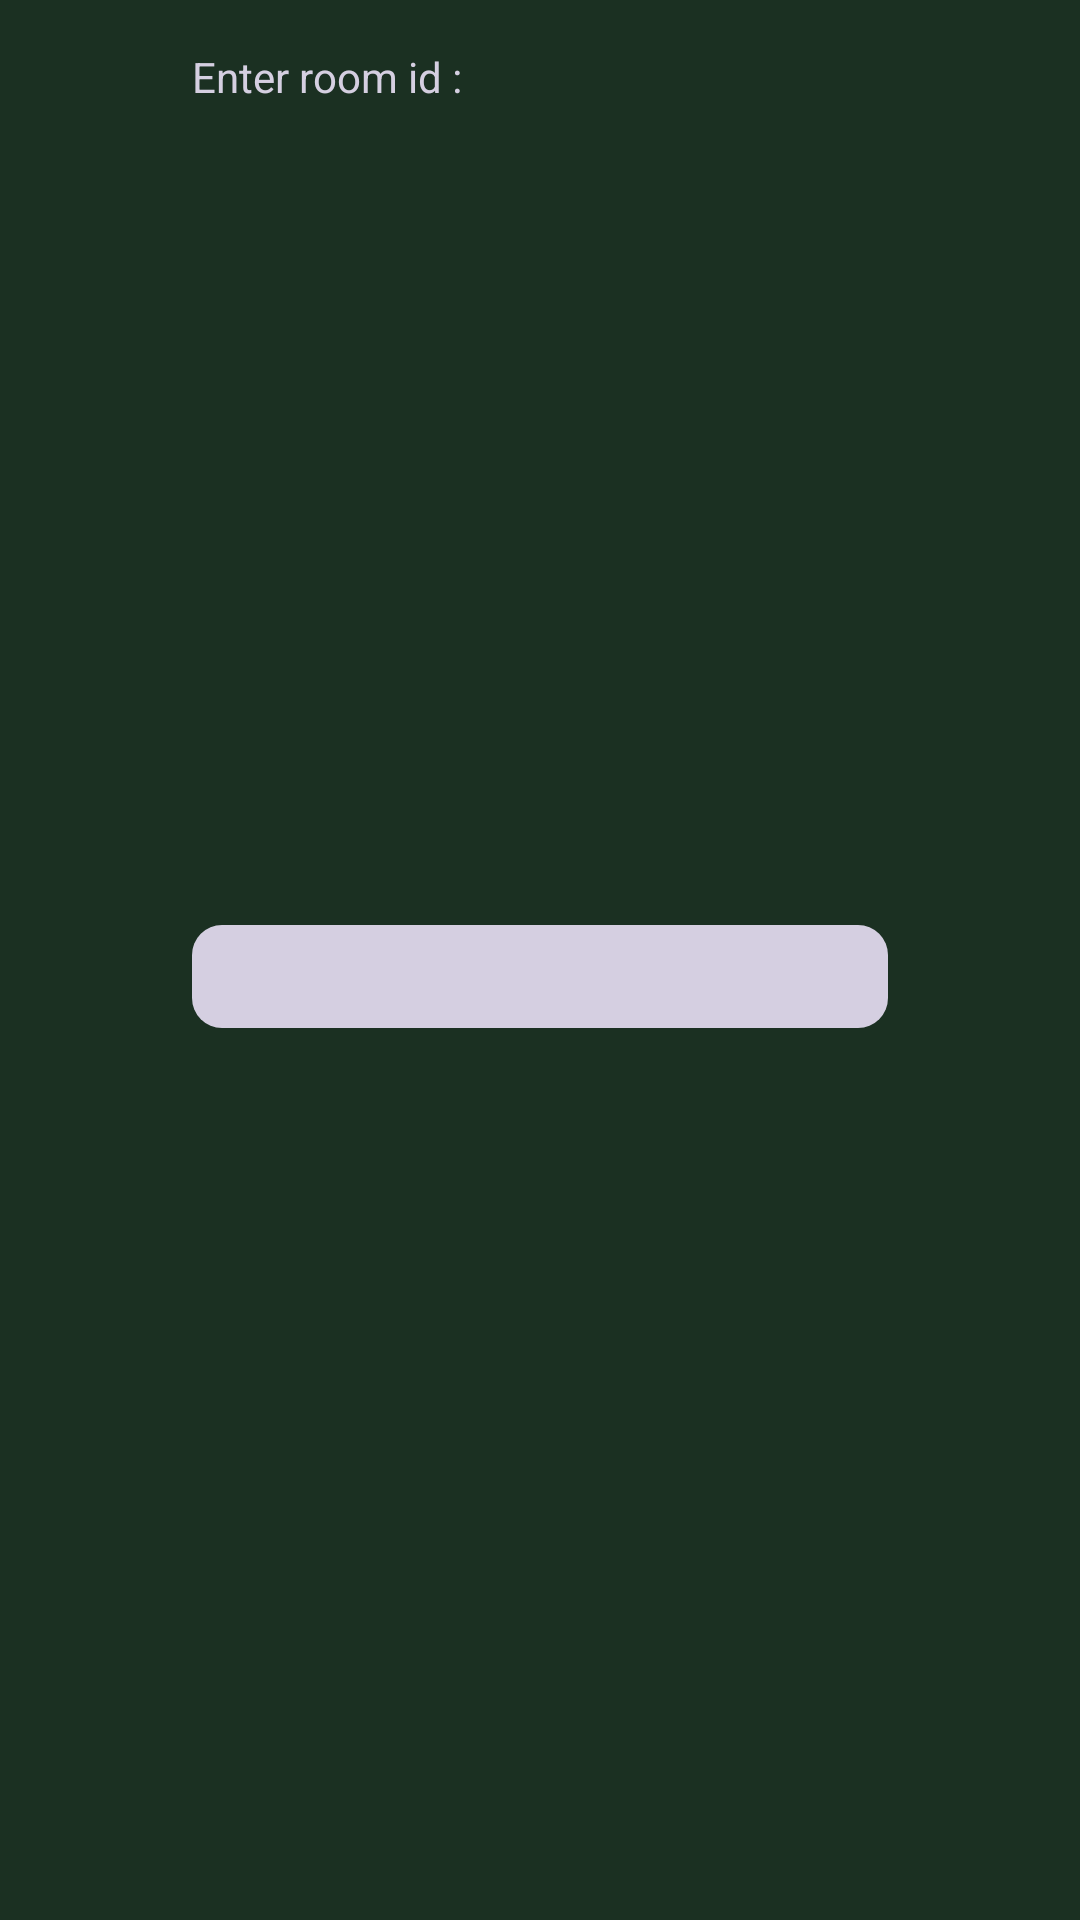

Reconstruct the res/layout file that produces this screen, plus the resources it refers to.
<!-- AndroidManifest.xml: application theme Theme.ThisIsAChat -->
<!-- res/layout/dialog_join_room.xml -->
<?xml version="1.0" encoding="utf-8"?>
<androidx.constraintlayout.widget.ConstraintLayout xmlns:android="http://schemas.android.com/apk/res/android"
    xmlns:app="http://schemas.android.com/apk/res-auto"
    xmlns:tools="http://schemas.android.com/tools"
    android:layout_width="match_parent"
    android:layout_height="wrap_content"
    android:background="@color/darkGreen">

    <EditText
        android:id="@+id/et_room_id_join_dialog"
        android:layout_width="0dp"
        android:layout_height="wrap_content"
        android:layout_marginStart="64dp"
        android:layout_marginTop="8dp"
        android:layout_marginEnd="64dp"
        android:layout_marginBottom="32dp"
        android:background="@drawable/et_shape"
        android:ems="10"
        android:inputType="textPersonName"
        android:padding="5dp"
        android:textColor="@color/black"
        app:layout_constraintBottom_toBottomOf="parent"
        app:layout_constraintEnd_toEndOf="parent"
        app:layout_constraintStart_toStartOf="parent"
        app:layout_constraintTop_toBottomOf="@+id/tv_enter_room_id_join_dialog" />

    <TextView
        android:id="@+id/tv_enter_room_id_join_dialog"
        android:layout_width="wrap_content"
        android:layout_height="wrap_content"
        android:layout_marginStart="64dp"
        android:layout_marginTop="16dp"
        android:text="@string/enter_room_id"
        android:textColor="@color/lightPurple"
        app:layout_constraintStart_toStartOf="parent"
        app:layout_constraintTop_toTopOf="parent" />
</androidx.constraintlayout.widget.ConstraintLayout>
<!-- resources referenced by this layout -->
<resources>
  <color name="black">#FF000000</color>
  <color name="darkGreen">#1B3022</color>
  <color name="lightPurple">#D5CFE1</color>
  <!-- drawable et_shape (drawable) -->
  <?xml version="1.0" encoding="utf-8"?>
  <shape xmlns:android="http://schemas.android.com/apk/res/android"
      android:padding="10dp"
      android:shape="rectangle" >
  
      <solid android:color="@color/lightPurple" />
  
      <corners
          android:bottomLeftRadius="10dp"
          android:bottomRightRadius="10dp"
          android:topLeftRadius="10dp"
          android:topRightRadius="10dp" />
  
  </shape>
  <string name="enter_room_id">Enter room id :</string>
  <style name="Theme.ThisIsAChat" parent="Theme.MaterialComponents.DayNight.DarkActionBar">
          
          <item name="colorPrimary">@color/purple_500</item>
          <item name="colorPrimaryVariant">@color/purple_700</item>
          <item name="colorOnPrimary">@color/white</item>
          
          <item name="colorSecondary">@color/teal_200</item>
          <item name="colorSecondaryVariant">@color/teal_700</item>
          <item name="colorOnSecondary">@color/black</item>
          
          <item name="android:statusBarColor" tools:targetApi="l">?attr/colorPrimaryVariant</item>
          
      </style>
  <color name="purple_500">#FF6200EE</color>
  <color name="purple_700">#FF3700B3</color>
  <color name="white">#FFFFFFFF</color>
  <color name="teal_200">#FF03DAC5</color>
  <color name="teal_700">#FF018786</color>
</resources>
